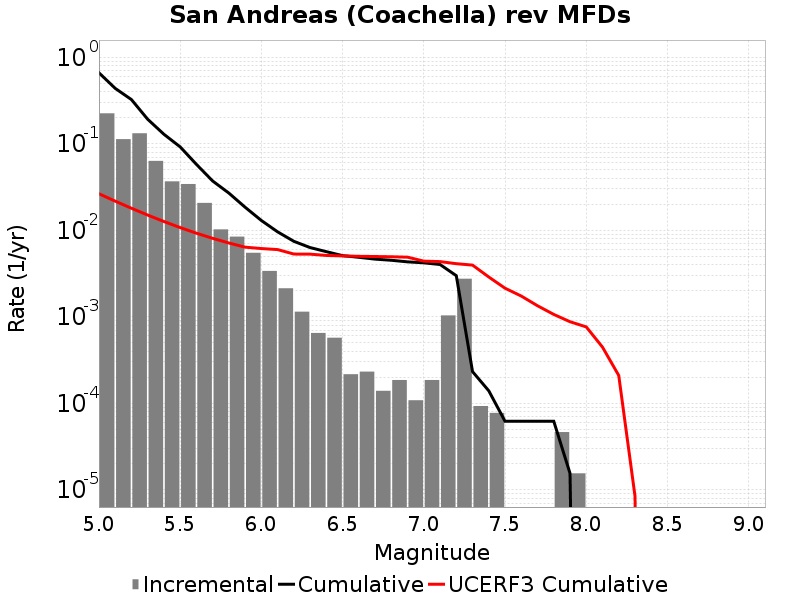

The data file committed next to this chart (first rows):
Magnitude, Incremental Rate, Cumulative Rate, UCERF3 Cumulative Rate
5.05, 0.2252, 0.6634, 0.02648
5.15, 0.1133, 0.4382, 0.02175
5.25, 0.1324, 0.3249, 0.018
5.35, 0.06348, 0.1925, 0.01501
5.45, 0.03681, 0.129, 0.01264
5.55, 0.0343, 0.09223, 0.01076
5.65, 0.02074, 0.05793, 0.009266
5.75, 0.01025, 0.03718, 0.008078
5.85, 0.008452, 0.02693, 0.007134
5.95, 0.005495, 0.01848, 0.006385
6.05, 0.00339, 0.01299, 0.006155
6.15, 0.002136, 0.009597, 0.005987
6.25, 0.001145, 0.007461, 0.005316
6.35, 6.501474E-4, 0.006316, 0.005301
6.45, 5.727489E-4, 0.005666, 0.005121
6.55, 2.167158E-4, 0.005093, 0.00506
6.65, 2.321955E-4, 0.004876, 0.005007
6.75, 1.393173E-4, 0.004644, 0.004979
6.85, 1.857564E-4, 0.004505, 0.004947
6.95, 1.083579E-4, 0.004319, 0.004891
7.05, 1.857564E-4, 0.00421, 0.004402
7.15, 0.001037, 0.004025, 0.004348
7.25, 0.002755, 0.002988, 0.004113
7.35, 9.28782E-5, 2.321955E-4, 0.00396
7.45, 7.73985E-5, 1.393173E-4, 0.002885
7.55, 0.0, 6.19188E-5, 0.002141
7.65, 0.0, 6.19188E-5, 0.001737
7.75, 0.0, 6.19188E-5, 0.001342
7.85, 4.64391E-5, 6.19188E-5, 0.001066
7.95, 1.54797E-5, 1.54797E-5, 8.771363E-4
8.05, 0.0, 0.0, 7.6413597E-4
8.15, 0.0, 0.0, 4.4585599E-4
8.25, 0.0, 0.0, 2.0965519E-4
8.35, 0.0, 0.0, 8.424468E-6
8.45, 0.0, 0.0, 0.0
8.55, 0.0, 0.0, 0.0
8.65, 0.0, 0.0, 0.0
8.75, 0.0, 0.0, 0.0
8.85, 0.0, 0.0, 0.0
8.95, 0.0, 0.0, 0.0
9.05, 0.0, 0.0, 0.0
